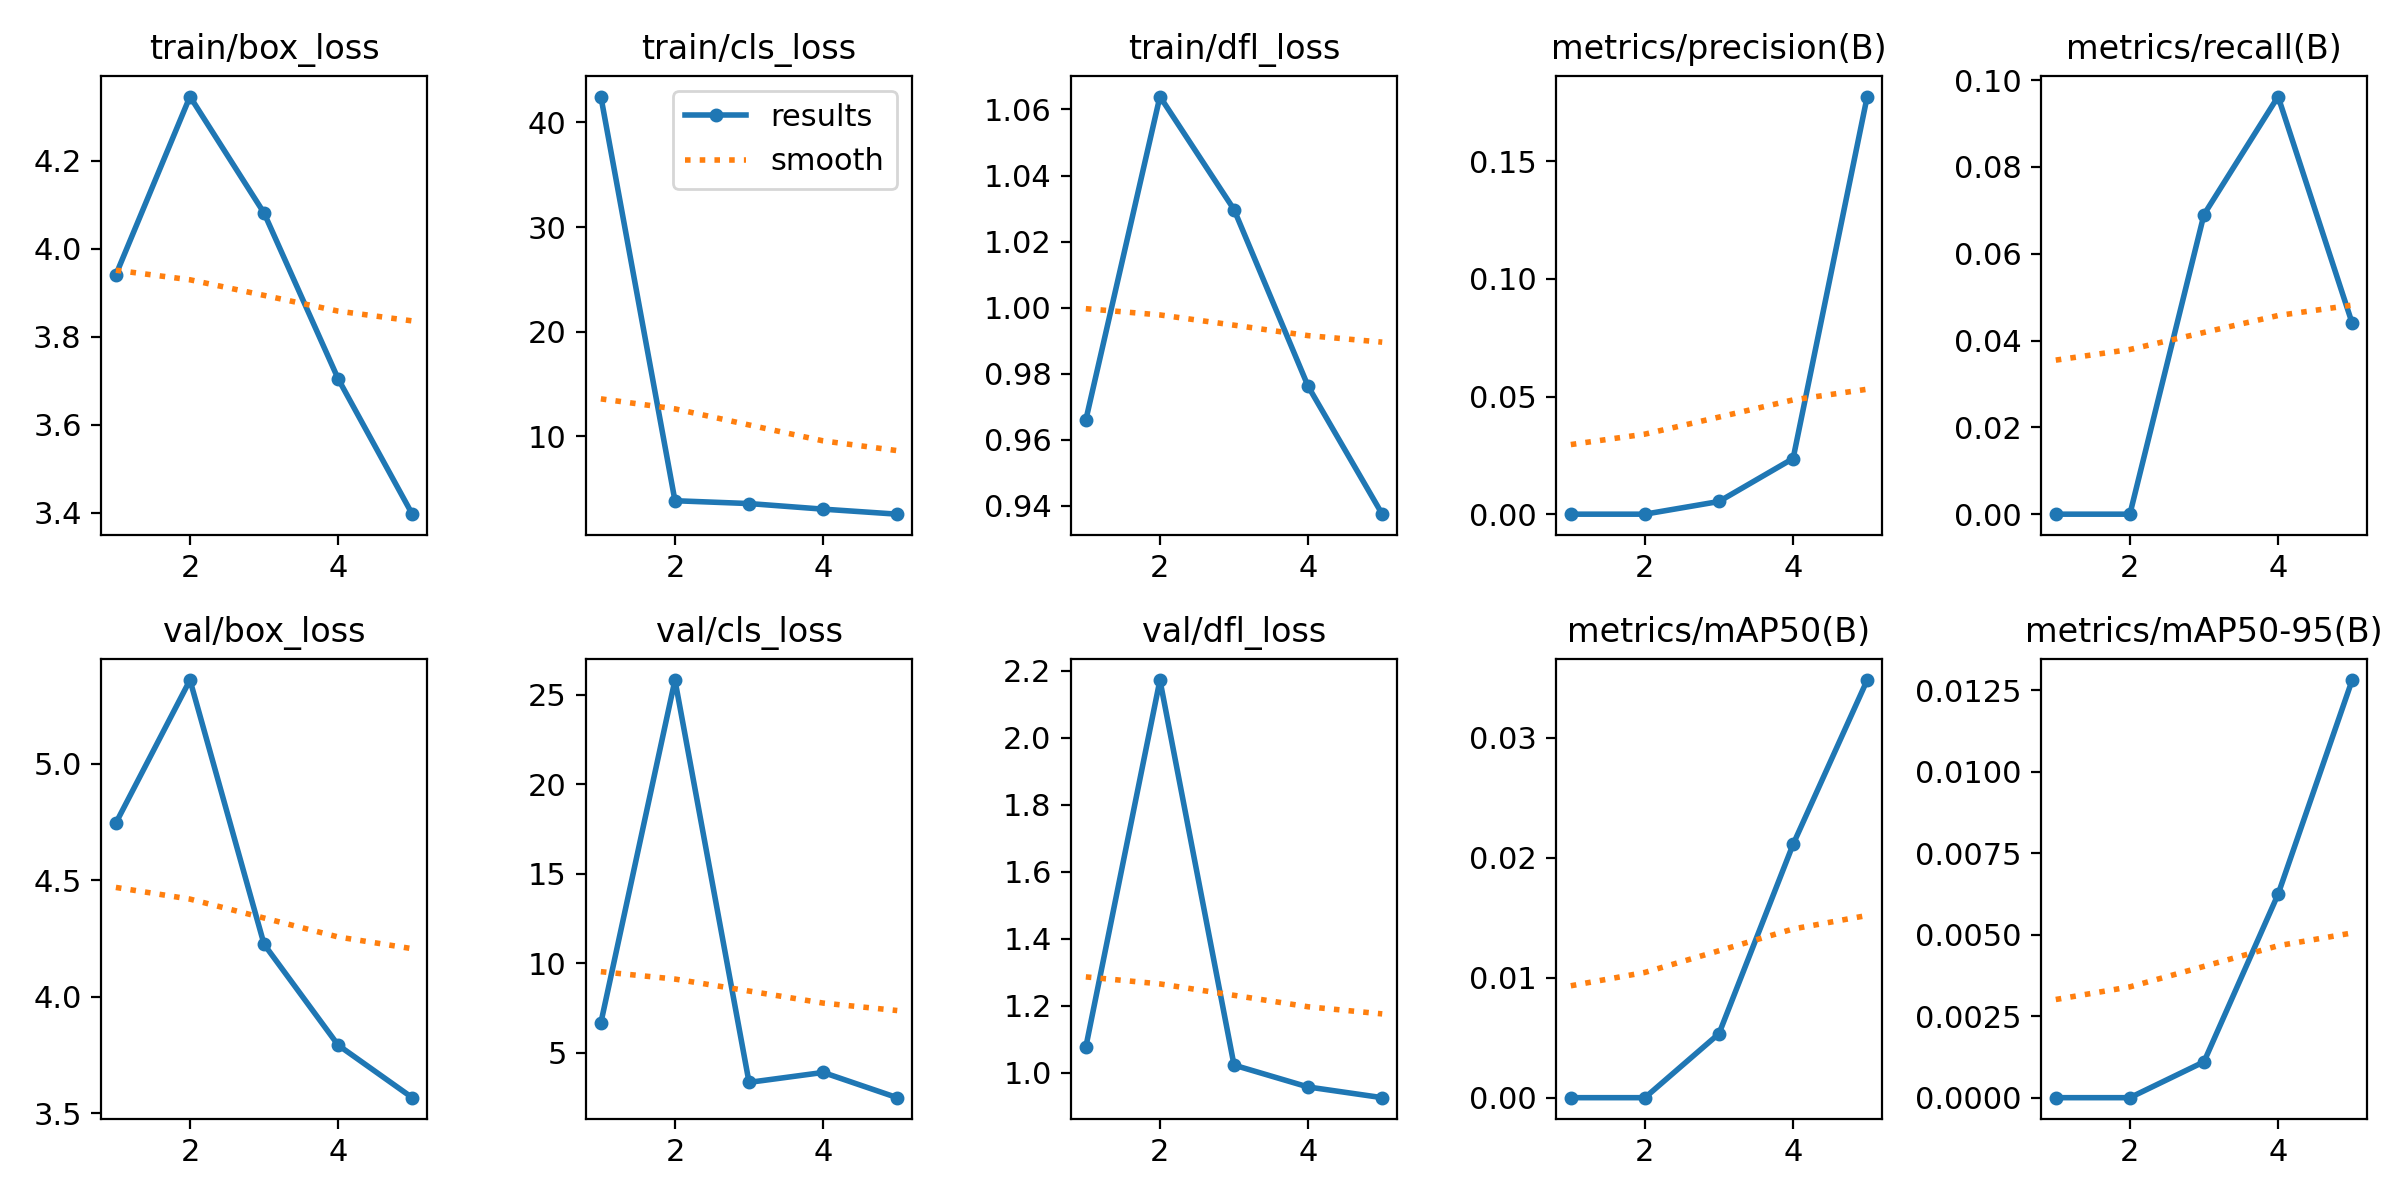

Values plotted in this chart, from the file beside it:
epoch, train/box_loss, train/cls_loss, train/dfl_loss, metrics/precision(B), metrics/recall(B), metrics/mAP50(B), metrics/mAP50-95(B), val/box_loss, val/cls_loss, val/dfl_loss, lr/pg0, lr/pg1, lr/pg2
1, 3.941, 42.47, 0.966, 0, 0, 0, 0, 4.745, 6.67, 1.077, 0.01079, 0.009912, 0.009912
2, 4.346, 3.845, 1.064, 0, 0, 0, 0, 5.358, 25.82, 2.172, 0.00802, 0.00802, 0.00802
3, 4.081, 3.575, 1.03, 0.00539, 0.06904, 0.00534, 0.0011, 4.225, 3.345, 1.023, 0.00802, 0.00802, 0.00802
4, 3.704, 3.04, 0.9762, 0.02366, 0.09623, 0.02113, 0.00624, 3.792, 3.9, 0.9573, 0.00604, 0.00604, 0.00604
5, 3.397, 2.56, 0.9375, 0.1775, 0.044, 0.03483, 0.01281, 3.567, 2.49, 0.9254, 0.00406, 0.00406, 0.00406
